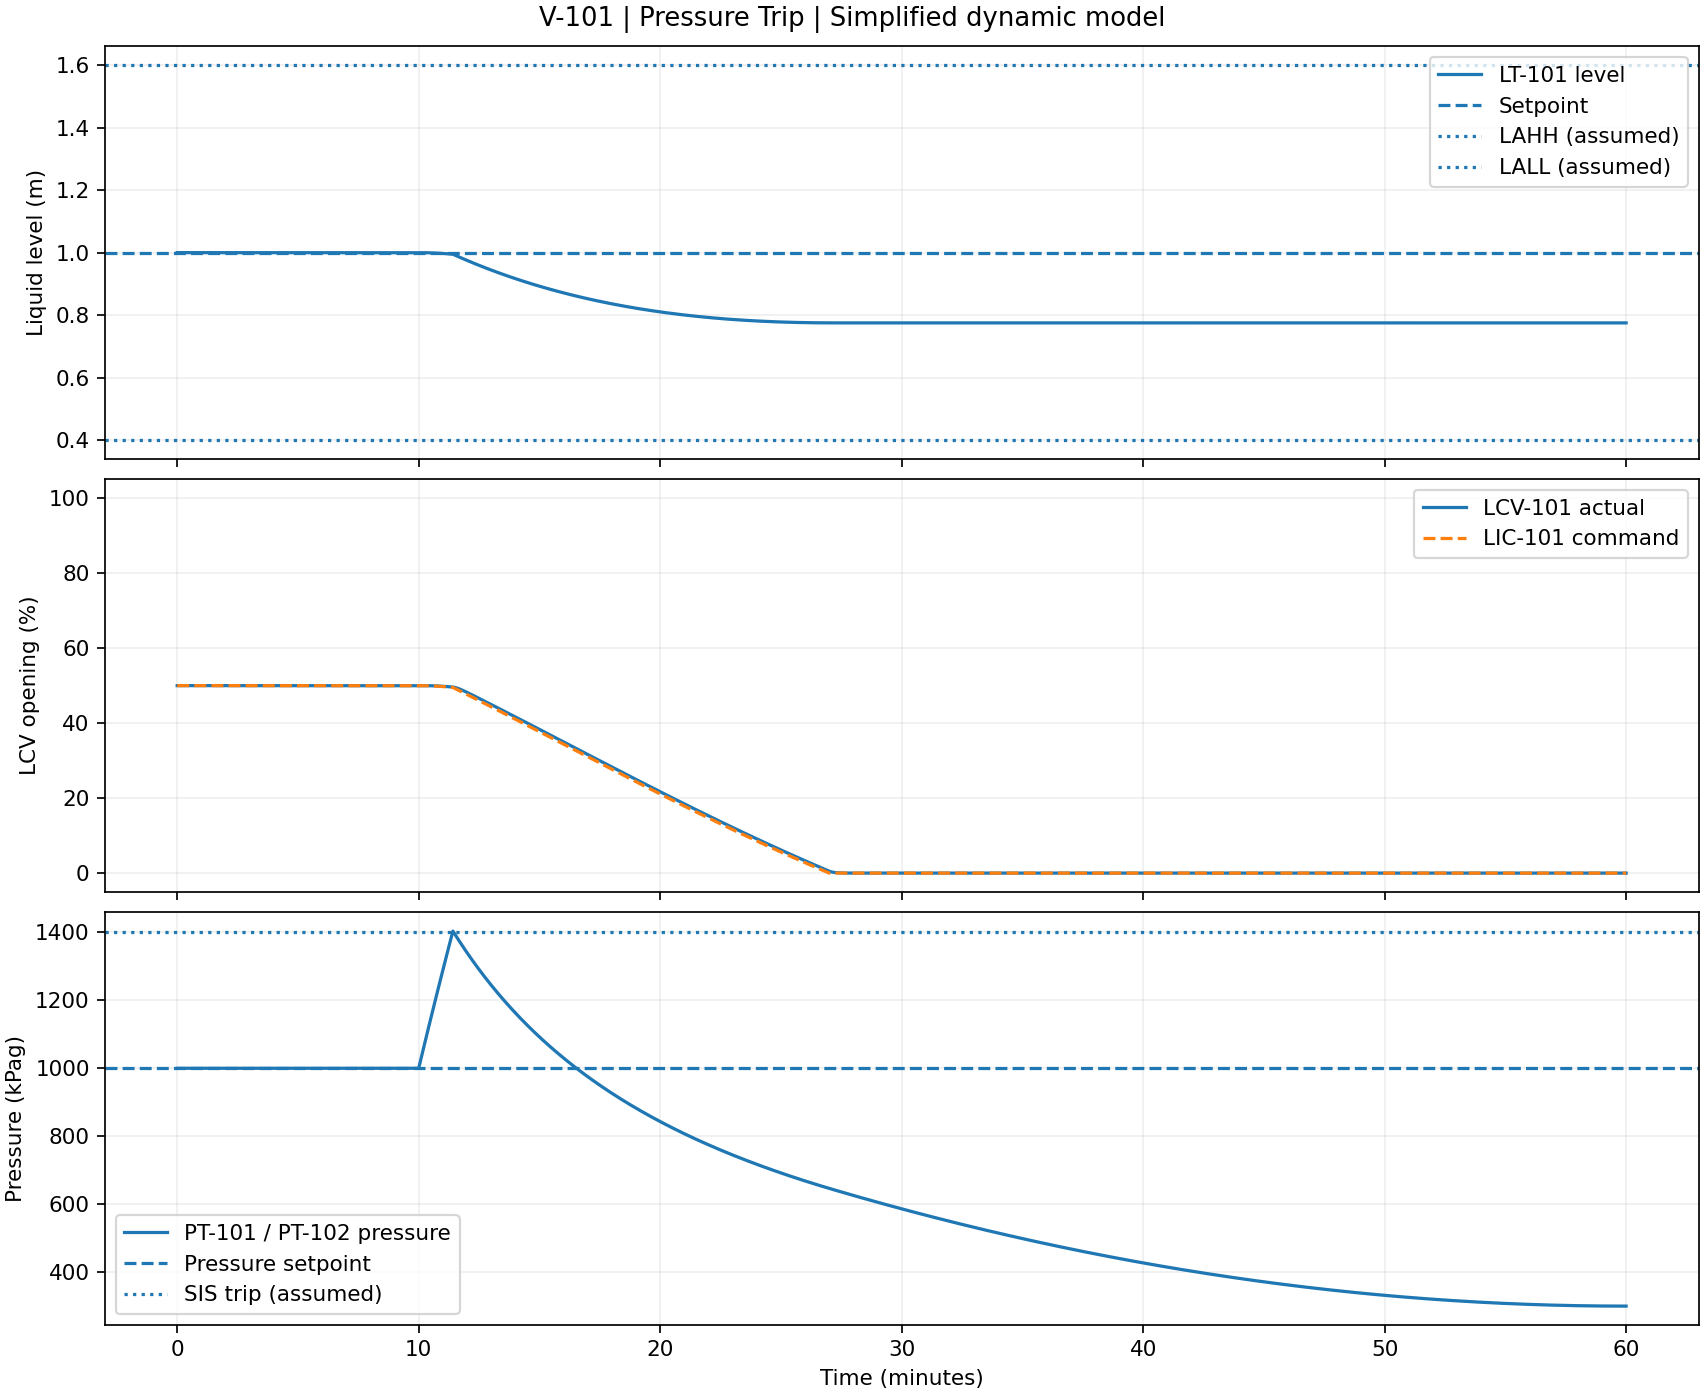

Values plotted in this chart, from the file beside it:
time_s, level_m, level_setpoint_m, liquid_inlet_m3h, liquid_outlet_m3h, LCV_101_open_pct, LCV_command_pct, pressure_kPag, pressure_setpoint_kPag, gas_inlet_Sm3h, gas_outlet_Sm3h, PCV_101_open_pct, PCV_command_pct, LAHH_101, LALL_101, PAHH_101_trip, SDV_101_closed
0.0, 1, 1.0, 20.0, 20, 50, 50, 1000, 1000, 1000, 1000, 50.0, 50.0, 0, 0, 0, 0
1.0, 1, 1.0, 20.0, 20, 50, 50, 1000, 1000, 1000, 1000, 50, 50, 0, 0, 0, 0
2.0, 1, 1.0, 20.0, 20, 50, 50, 1000, 1000, 1000, 1000, 50, 50, 0, 0, 0, 0
3.0, 1, 1.0, 20.0, 20, 50, 50, 1000, 1000, 1000, 1000, 50, 50.0, 0, 0, 0, 0
4.0, 1, 1.0, 20.0, 20, 50, 50, 1000, 1000, 1000, 1000, 50, 50.0, 0, 0, 0, 0
5.0, 1, 1.0, 20.0, 20, 50, 50, 1000, 1000, 1000, 1000, 50, 50, 0, 0, 0, 0
6.0, 1, 1.0, 20.0, 20, 50, 50, 1000, 1000, 1000, 1000, 50, 50, 0, 0, 0, 0
7.0, 1, 1.0, 20.0, 20, 50, 50, 1000, 1000, 1000, 1000, 50, 50, 0, 0, 0, 0
8.0, 1, 1.0, 20.0, 20, 50, 50, 1000, 1000, 1000, 1000, 50, 50, 0, 0, 0, 0
9.0, 1, 1.0, 20.0, 20, 50, 50, 1000, 1000, 1000, 1000, 50, 50, 0, 0, 0, 0
10.0, 1, 1.0, 20.0, 20, 50, 50, 1000, 1000, 1000, 1000, 50, 50, 0, 0, 0, 0
11.0, 1, 1.0, 20.0, 20, 50, 50, 1000, 1000, 1000, 1000, 50, 50, 0, 0, 0, 0
12.0, 1, 1.0, 20.0, 20, 50, 50, 1000, 1000, 1000, 1000, 50, 50, 0, 0, 0, 0
13.0, 1, 1.0, 20.0, 20, 50, 50, 1000, 1000, 1000, 1000, 50, 50, 0, 0, 0, 0
14.0, 1, 1.0, 20.0, 20, 50, 50, 1000, 1000, 1000, 1000, 50, 50, 0, 0, 0, 0
15.0, 1, 1.0, 20.0, 20, 50, 50, 1000, 1000, 1000, 1000, 50, 50, 0, 0, 0, 0
16.0, 1, 1.0, 20.0, 20, 50, 50, 1000, 1000, 1000, 1000, 50, 50, 0, 0, 0, 0
17.0, 1, 1.0, 20.0, 20, 50, 50, 1000, 1000, 1000, 1000, 50, 50, 0, 0, 0, 0
18.0, 1, 1.0, 20.0, 20, 50, 50, 1000, 1000, 1000, 1000, 50, 50, 0, 0, 0, 0
19.0, 1, 1.0, 20.0, 20, 50, 50, 1000, 1000, 1000, 1000, 50, 50, 0, 0, 0, 0
20.0, 1, 1.0, 20.0, 20, 50, 50, 1000, 1000, 1000, 1000, 50, 50, 0, 0, 0, 0
21.0, 1, 1.0, 20.0, 20, 50, 50, 1000, 1000, 1000, 1000, 50, 50, 0, 0, 0, 0
22.0, 1, 1.0, 20.0, 20, 50, 50, 1000, 1000, 1000, 1000, 50, 50, 0, 0, 0, 0
23.0, 1, 1.0, 20.0, 20, 50, 50, 1000, 1000, 1000, 1000, 50, 50, 0, 0, 0, 0
24.0, 1, 1.0, 20.0, 20, 50, 50, 1000, 1000, 1000, 1000, 50, 50, 0, 0, 0, 0
25.0, 1, 1.0, 20.0, 20, 50, 50, 1000, 1000, 1000, 1000, 50, 50, 0, 0, 0, 0
26.0, 1, 1.0, 20.0, 20, 50, 50, 1000, 1000, 1000, 1000, 50, 50, 0, 0, 0, 0
27.0, 1, 1.0, 20.0, 20, 50, 50, 1000, 1000, 1000, 1000, 50, 50, 0, 0, 0, 0
28.0, 1, 1.0, 20.0, 20, 50, 50, 1000, 1000, 1000, 1000, 50, 50, 0, 0, 0, 0
29.0, 1, 1.0, 20.0, 20, 50, 50, 1000, 1000, 1000, 1000, 50, 50, 0, 0, 0, 0
30.0, 1, 1.0, 20.0, 20, 50, 50, 1000, 1000, 1000, 1000, 50, 50, 0, 0, 0, 0
31.0, 1, 1.0, 20.0, 20, 50, 50, 1000, 1000, 1000, 1000, 50, 50, 0, 0, 0, 0
32.0, 1, 1.0, 20.0, 20, 50, 50, 1000, 1000, 1000, 1000, 50, 50, 0, 0, 0, 0
33.0, 1, 1.0, 20.0, 20, 50, 50, 1000, 1000, 1000, 1000, 50, 50, 0, 0, 0, 0
34.0, 1, 1.0, 20.0, 20, 50, 50, 1000, 1000, 1000, 1000, 50, 50, 0, 0, 0, 0
35.0, 1, 1.0, 20.0, 20, 50, 50, 1000, 1000, 1000, 1000, 50, 50, 0, 0, 0, 0
36.0, 1, 1.0, 20.0, 20, 50, 50, 1000, 1000, 1000, 1000, 50, 50, 0, 0, 0, 0
37.0, 1, 1.0, 20.0, 20, 50, 50, 1000, 1000, 1000, 1000, 50, 50, 0, 0, 0, 0
38.0, 1, 1.0, 20.0, 20, 50, 50, 1000, 1000, 1000, 1000, 50, 50, 0, 0, 0, 0
39.0, 1, 1.0, 20.0, 20, 50, 50, 1000, 1000, 1000, 1000, 50, 50, 0, 0, 0, 0
40.0, 1, 1.0, 20.0, 20, 50, 50, 1000, 1000, 1000, 1000, 50, 50, 0, 0, 0, 0
41.0, 1, 1.0, 20.0, 20, 50, 50, 1000, 1000, 1000, 1000, 50, 50, 0, 0, 0, 0
42.0, 1, 1.0, 20.0, 20, 50, 50, 1000, 1000, 1000, 1000, 50, 50, 0, 0, 0, 0
43.0, 1, 1.0, 20.0, 20, 50, 50, 1000, 1000, 1000, 1000, 50, 50, 0, 0, 0, 0
44.0, 1, 1.0, 20.0, 20, 50, 50, 1000, 1000, 1000, 1000, 50, 50, 0, 0, 0, 0
45.0, 1, 1.0, 20.0, 20, 50, 50, 1000, 1000, 1000, 1000, 50, 50, 0, 0, 0, 0
46.0, 1, 1.0, 20.0, 20, 50, 50, 1000, 1000, 1000, 1000, 50, 50, 0, 0, 0, 0
47.0, 1, 1.0, 20.0, 20, 50, 50, 1000, 1000, 1000, 1000, 50, 50, 0, 0, 0, 0
48.0, 1, 1.0, 20.0, 20, 50, 50, 1000, 1000, 1000, 1000, 50, 50, 0, 0, 0, 0
49.0, 1, 1.0, 20.0, 20, 50, 50, 1000, 1000, 1000, 1000, 50, 50, 0, 0, 0, 0
50.0, 1, 1.0, 20.0, 20, 50, 50, 1000, 1000, 1000, 1000, 50, 50, 0, 0, 0, 0
51.0, 1, 1.0, 20.0, 20, 50, 50, 1000, 1000, 1000, 1000, 50, 50, 0, 0, 0, 0
52.0, 1, 1.0, 20.0, 20, 50, 50, 1000, 1000, 1000, 1000, 50, 50, 0, 0, 0, 0
53.0, 1, 1.0, 20.0, 20, 50, 50, 1000, 1000, 1000, 1000, 50, 50, 0, 0, 0, 0
54.0, 1, 1.0, 20.0, 20, 50, 50, 1000, 1000, 1000, 1000, 50, 50, 0, 0, 0, 0
55.0, 1, 1.0, 20.0, 20, 50, 50, 1000, 1000, 1000, 1000, 50, 50, 0, 0, 0, 0
56.0, 1, 1.0, 20.0, 20, 50, 50, 1000, 1000, 1000, 1000, 50, 50, 0, 0, 0, 0
57.0, 1, 1.0, 20.0, 20, 50, 50, 1000, 1000, 1000, 1000, 50, 50, 0, 0, 0, 0
58.0, 1, 1.0, 20.0, 20, 50, 50, 1000, 1000, 1000, 1000, 50, 50, 0, 0, 0, 0
59.0, 1, 1.0, 20.0, 20, 50, 50, 1000, 1000, 1000, 1000, 50, 50, 0, 0, 0, 0
... 3,541 more rows
